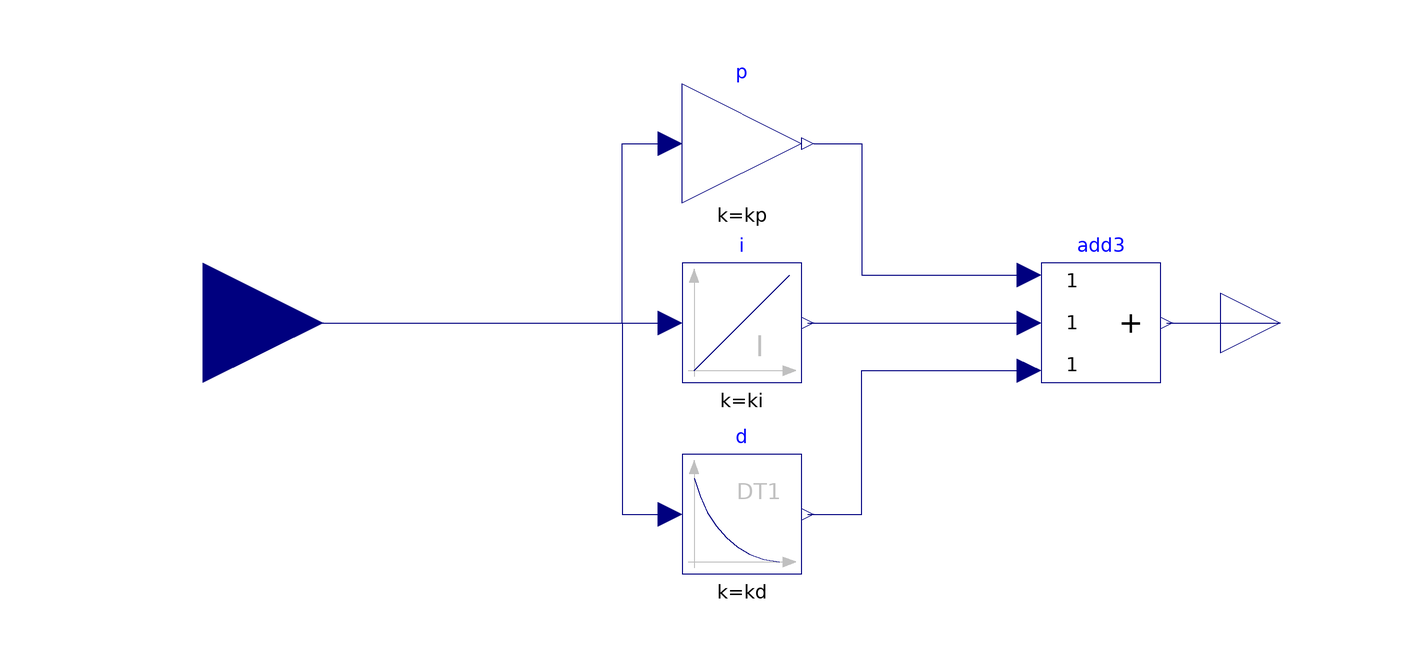

This picture is the connection diagram that the Modelica source below describes through its graphical annotations.

block PID_block
  extends Modelica.Blocks.Icons.Block;
  parameter Real kp(start = 26);
  parameter Real kd(start = 10);
  parameter Real ki(start = 0);
  Modelica.Blocks.Interfaces.RealInput e annotation(
    Placement(transformation(origin = {-90, 0}, extent = {{-20, -20}, {20, 20}}), iconTransformation(origin = {-120, 0}, extent = {{-20, -20}, {20, 20}})));
  Modelica.Blocks.Interfaces.RealOutput u annotation(
    Placement(transformation(origin = {90, 0}, extent = {{-10, -10}, {10, 10}}), iconTransformation(origin = {110, 0}, extent = {{-10, -10}, {10, 10}})));
  Modelica.Blocks.Math.Add3 add3 annotation(
    Placement(transformation(origin = {60, 0}, extent = {{-10, -10}, {10, 10}})));
Modelica.Blocks.Continuous.Integrator i(k = ki)  annotation(
    Placement(transformation(extent = {{-10, -10}, {10, 10}})));
Modelica.Blocks.Continuous.Derivative d(k = kd)  annotation(
    Placement(transformation(origin = {0, -32}, extent = {{-10, -10}, {10, 10}})));
Modelica.Blocks.Math.Gain p(k = kp)  annotation(
    Placement(transformation(origin = {0, 30}, extent = {{-10, -10}, {10, 10}})));
equation
  connect(add3.y, u) annotation(
    Line(points = {{71, 0}, {90, 0}}, color = {0, 0, 127}));
  connect(i.y, add3.u2) annotation(
    Line(points = {{11, 0}, {48, 0}}, color = {0, 0, 127}));
  connect(d.y, add3.u3) annotation(
    Line(points = {{11, -32}, {20, -32}, {20, -8}, {48, -8}}, color = {0, 0, 127}));
connect(e, p.u) annotation(
    Line(points = {{-90, 0}, {-20, 0}, {-20, 30}, {-12, 30}}, color = {0, 0, 127}));
connect(p.y, add3.u1) annotation(
    Line(points = {{12, 30}, {20, 30}, {20, 8}, {48, 8}}, color = {0, 0, 127}));
connect(e, i.u) annotation(
    Line(points = {{-90, 0}, {-12, 0}}, color = {0, 0, 127}));
connect(e, d.u) annotation(
    Line(points = {{-90, 0}, {-20, 0}, {-20, -32}, {-12, -32}}, color = {0, 0, 127}));
annotation(
    Icon(graphics = {Text(origin = {-2, 4}, extent = {{67, -37}, {-67, 37}}, textString = "PID")}));
end PID_block;